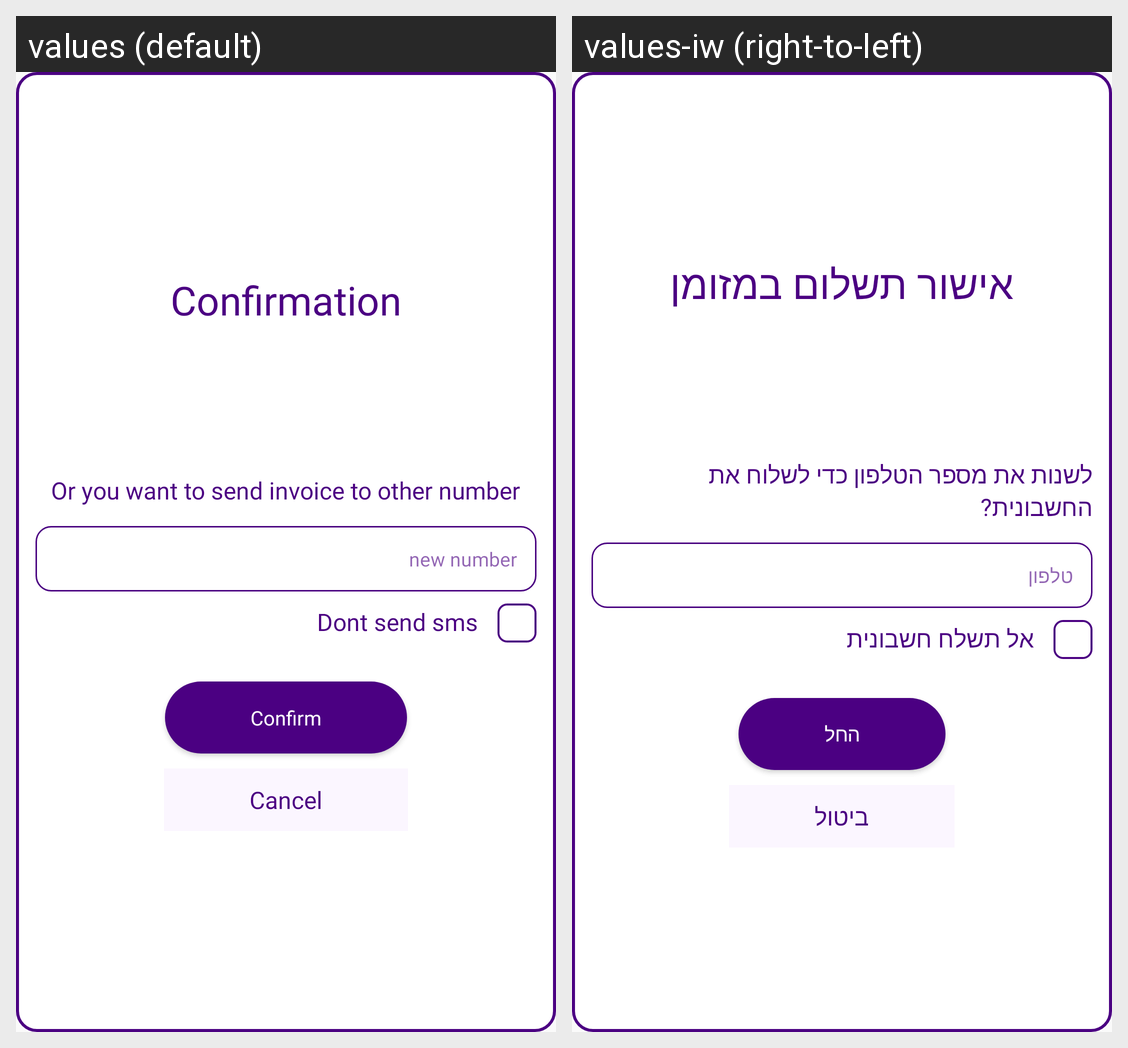

Locale-by-locale string values for the Android screen shown in this grid:
Android screen res/layout/dialog_pay_by_card.xml rendered under 2 locales, left to right: values (default), values-iw (right-to-left). Device: Nexus 5 (rendered at 1080×1920; each locale shown at half size, 540×960, under a caption strip naming it); theme AppTheme.
Strings drawn on this screen, with the default value and each locale's value (text and hints the layout hard-codes, and strings that could not be matched under every locale, appear in the picture but are not listed):

confirmation
  values: Confirmation
  values-iw: אישור תשלום במזומן

want_to_send_invoice
  values: Or you want to send invoice to other number
  values-iw: לשנות את מספר הטלפון כדי לשלוח את החשבונית?

new_number
  values: new number
  values-iw: טלפון

dont_send_sms
  values: Dont send sms
  values-iw: אל תשלח חשבונית

confirm
  values: Confirm
  values-iw: החל

cancel
  values: Cancel
  values-iw: ביטול
